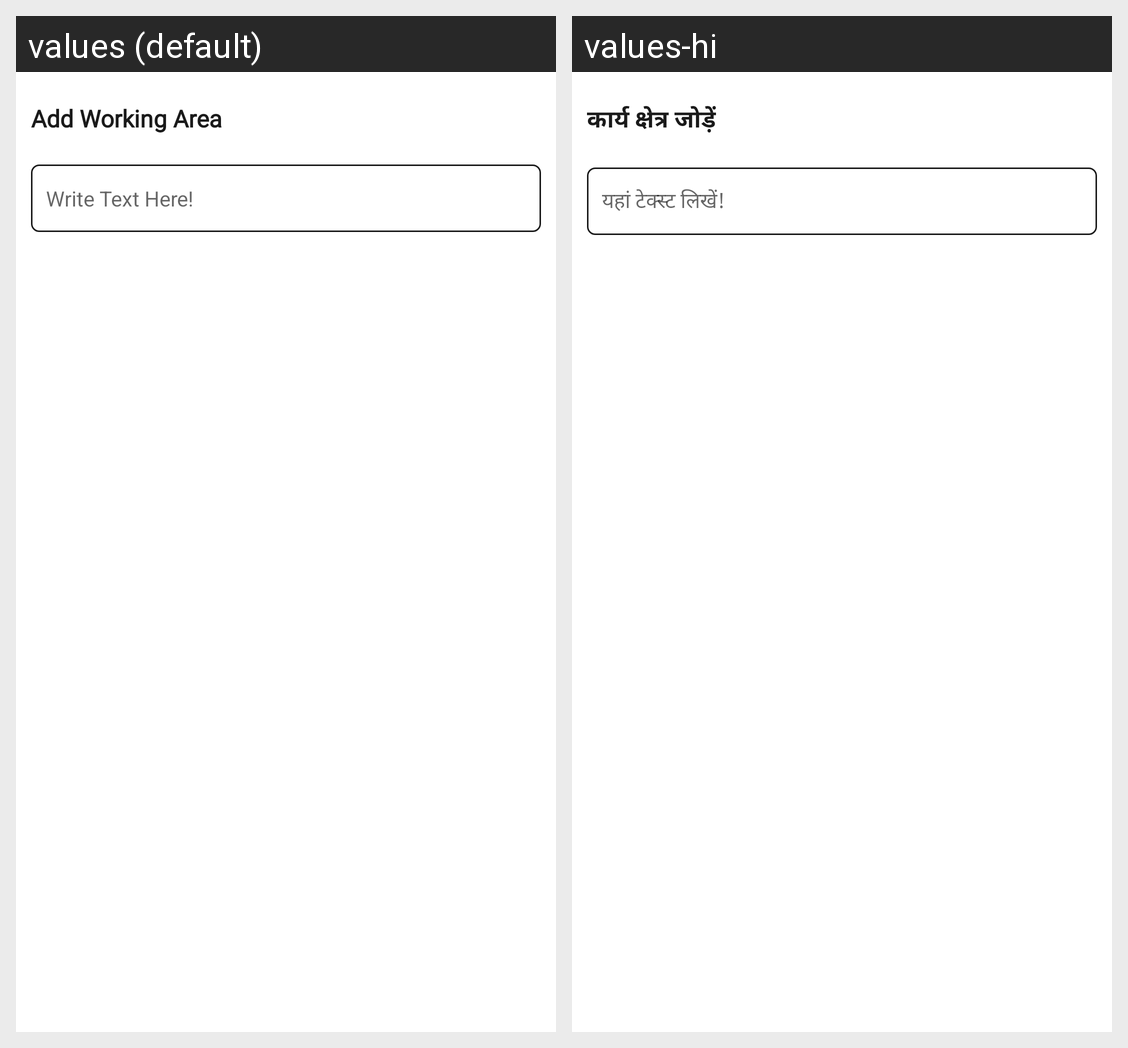

This grid shows one Android layout under two languages. Give, for every string resource on the screen, its name, the default text and each shown locale's text.
Android screen res/layout/add_dialog_lyt.xml rendered under 2 locales, left to right: values (default), values-hi. Device: Nexus 5 (rendered at 1080×1920; each locale shown at half size, 540×960, under a caption strip naming it); theme Theme.ReportingSystem.
Strings drawn on this screen, with the default value and each locale's value (text and hints the layout hard-codes, and strings that could not be matched under every locale, appear in the picture but are not listed):

add_working_area
  values: Add Working Area
  values-hi: कार्य क्षेत्र जोड़ें

write_text_here
  values: Write Text Here!
  values-hi: यहां टेक्स्ट लिखें!
